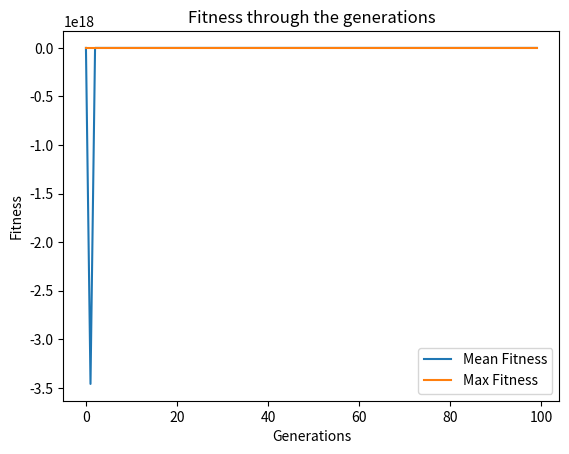

The matplotlib source for this figure:

import numpy as np
import pandas as pd
import random as rd
from random import randint
import matplotlib.pyplot as plt
item_number = np.arange(1,21)
weight = np.random.randint(1, 50, size = 20)
value = np.random.randint(10, 750, size = 20)
knapsack_threshold = 300    #Maximum weight that the bag of thief can hold 
print('The list is as follows:')
print('Item No.   Weight   Value')
for i in range(item_number.shape[0]):
    print('{0}          {1}         {2}\n'.format(item_number[i], weight[i], value[i]))
    

solutions_per_pop = 8
pop_size = (solutions_per_pop, item_number.shape[0])
print('Population size = {}'.format(pop_size))
initial_population = np.random.randint(2, size = pop_size)
#initial_population = initial_population.astype(int)
num_generations = 100
print('Initial population: \n{}'.format(initial_population))


def cal_fitness(weight, value, population, threshold):
    fitness = np.empty(population.shape[0])
    
    for i in range(population.shape[0]):
        S1 = np.sum(population[i] * value)
        S2 = np.sum(population[i] * weight)
        if S2 <= threshold:
            fitness[i] = S1
        else:
            fitness[i] = 0 
    return fitness.astype(int) 


def selection(fitness, num_parents, population):
    fitness = list(fitness)
    parents = np.empty((num_parents, population.shape[1]))
    for i in range(num_parents):
        max_fitness_idx = np.where(fitness == np.max(fitness))
        parents[i,:] = population[max_fitness_idx[0][0], :]
        fitness[max_fitness_idx[0][0]] = -999999
    return parents


def crossover(parents, num_offsprings):
    offsprings = np.empty((num_offsprings, parents.shape[1]))
    crossover_point = int(parents.shape[1]/2)
    crossover_rate = 0.8
    i=0
    while (parents.shape[0] < num_offsprings):
        parent1_index = i%parents.shape[0]
        parent2_index = (i+1)%parents.shape[0]
        x = rd.random()
        if x > crossover_rate:
            continue
        parent1_index = i%parents.shape[0]
        parent2_index = (i+1)%parents.shape[0]
        offsprings[i,0:crossover_point] = parents[parent1_index,0:crossover_point]
        offsprings[i,crossover_point:] = parents[parent2_index,crossover_point:]
        i=+1
    return offsprings 


def mutation(offsprings):
    mutants = np.empty((offsprings.shape))
    mutation_rate = 0.4
    for i in range(mutants.shape[0]):
        random_value = rd.random()
        mutants[i,:] = offsprings[i,:]
        if random_value > mutation_rate:
            continue
        int_random_value = randint(0,offsprings.shape[1]-1)    
        if mutants[i,int_random_value] == 0 :
            mutants[i,int_random_value] = 1
        else :
            mutants[i,int_random_value] = 0
    return mutants   

def optimize(weight, value, population, pop_size, num_generations, threshold):
    parameters, fitness_history = [], []
    num_parents = int(pop_size[0]/2)
    num_offsprings = pop_size[0] - num_parents 
    for i in range(num_generations):
        fitness = cal_fitness(weight, value, population, threshold)
        fitness_history.append(fitness)
        parents = selection(fitness, num_parents, population)
        offsprings = crossover(parents, num_offsprings)
        mutants = mutation(offsprings)
        population[0:parents.shape[0], :] = parents
        population[parents.shape[0]:, :] = mutants
        
    print('Last generation: \n{}\n'.format(population)) 
    fitness_last_gen = cal_fitness(weight, value, population, threshold)      
    print('Fitness of the last generation: \n{}\n'.format(fitness_last_gen))
    max_fitness = np.where(fitness_last_gen == np.max(fitness_last_gen))
    parameters.append(population[max_fitness[0][0],:])
    return parameters, fitness_history   


parameters, fitness_history = optimize(weight, value, initial_population, pop_size, num_generations, knapsack_threshold)
print('The optimized parameters for the given inputs are: \n{}'.format(parameters))
selected_items = item_number * parameters
print('\nSelected items that will maximize the knapsack without breaking it:')
for i in range(selected_items.shape[1]):
  if selected_items[0][i] != 0:
     print('{}\n'.format(selected_items[0][i]))
     

fitness_history_mean = [np.mean(fitness) for fitness in fitness_history]
fitness_history_max = [np.max(fitness) for fitness in fitness_history]
plt.plot(list(range(num_generations)), fitness_history_mean, label = 'Mean Fitness')
plt.plot(list(range(num_generations)), fitness_history_max, label = 'Max Fitness')
plt.legend()
plt.title('Fitness through the generations')
plt.xlabel('Generations')
plt.ylabel('Fitness')
plt.show()
print(np.asarray(fitness_history).shape)